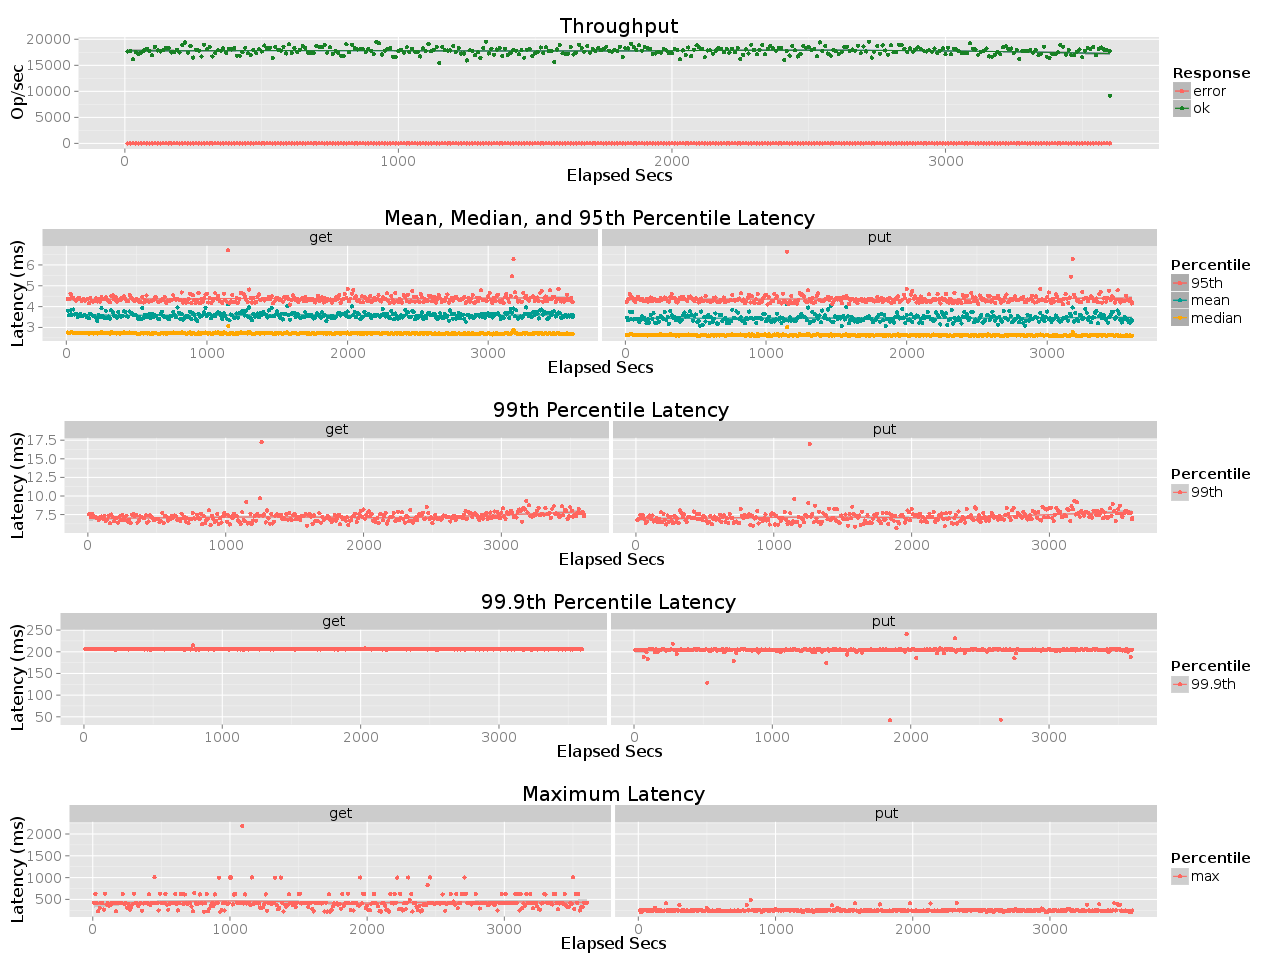

The file beside this chart, header and first rows:
elapsed, window, total, successful, failed
10, 10, 176620, 176620, 0
20, 10, 177898, 177897, 1
30, 10, 161733, 161733, 0
40, 10, 175940, 175940, 0
50, 10, 171600, 171600, 0
60, 10, 174532, 174532, 0
70, 10, 178416, 178416, 0
80, 10, 182001, 182001, 0
90, 10, 177612, 177612, 0
100, 10, 169150, 169150, 0
110, 10, 185362, 185362, 0
120, 10, 178573, 178573, 0
130, 10, 176486, 176486, 0
140, 10, 178725, 178725, 0
150, 10, 183818, 183818, 0
160, 10, 183487, 183487, 0
170, 10, 174740, 174740, 0
180, 10, 175799, 175799, 0
190, 10, 179877, 179877, 0
200, 10, 174587, 174587, 0
210, 10, 188406, 188406, 0
220, 10, 193792, 193792, 0
230, 10, 174204, 174203, 1
240, 10, 186962, 186962, 0
250, 10, 164992, 164991, 1
260, 10, 179727, 179727, 0
270, 10, 178351, 178351, 0
280, 10, 167156, 167156, 0
290, 10, 189532, 189532, 0
300, 9.999, 180658, 180658, 0
310, 10, 184947, 184947, 0
320, 10, 167017, 167017, 0
330, 10, 173678, 173678, 0
340, 10, 178867, 178866, 1
350, 10, 178271, 178271, 0
360, 10, 182453, 182452, 1
370, 10, 173864, 173864, 0
380, 10, 182130, 182130, 0
390, 10, 180268, 180268, 0
400, 10, 183622, 183622, 0
410, 10, 168755, 168755, 0
420, 10, 168452, 168451, 1
430, 10, 175288, 175288, 0
440, 10, 183748, 183748, 0
450, 10, 173411, 173411, 0
460, 10, 169920, 169920, 0
470, 10, 179689, 179689, 0
480, 10, 173324, 173324, 0
490, 10, 180946, 180946, 0
500, 10, 176553, 176553, 0
510, 10, 188003, 188003, 0
520, 10, 182648, 182648, 0
530, 10, 183650, 183650, 0
540, 10, 164535, 164534, 1
550, 10, 185314, 185314, 0
560, 10, 179584, 179584, 0
570, 10, 178410, 178410, 0
580, 9.998, 185748, 185748, 0
590, 10, 172813, 172813, 0
600, 10, 190190, 190190, 0
... 301 more rows
